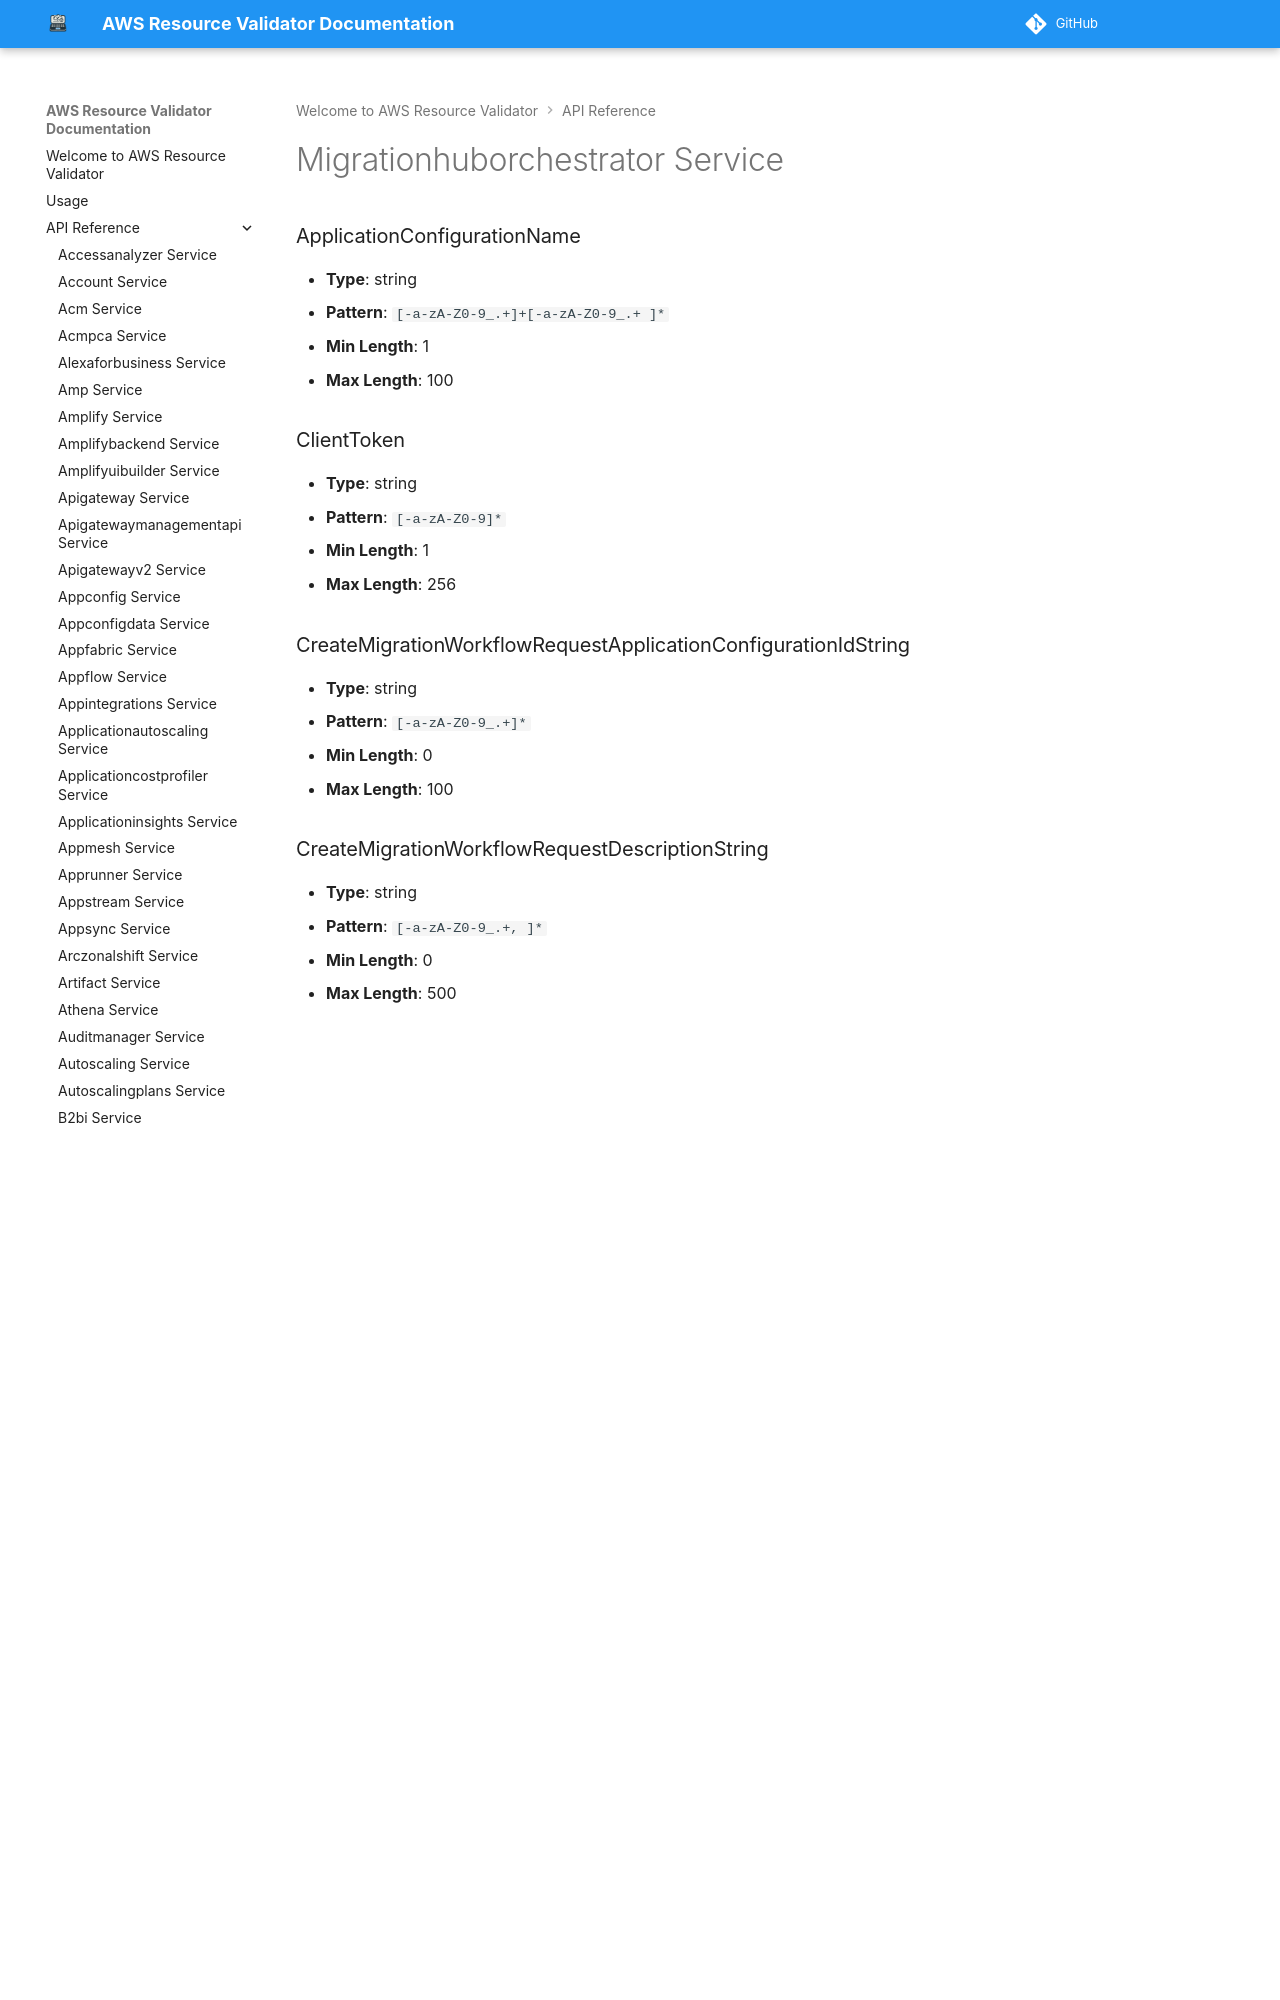

repository: CoreOxide/aws_resource_validator · page: api/migrationhuborchestrator/index.html · generator: mkdocs

# Migrationhuborchestrator Service

### ApplicationConfigurationName
- **Type**: string
- **Pattern**: `[-a-zA-Z0-9_.+]+[-a-zA-Z0-9_.+ ]*`
- **Min Length**: 1
- **Max Length**: 100

### ClientToken
- **Type**: string
- **Pattern**: `[-a-zA-Z0-9]*`
- **Min Length**: 1
- **Max Length**: 256

### CreateMigrationWorkflowRequestApplicationConfigurationIdString
- **Type**: string
- **Pattern**: `[-a-zA-Z0-9_.+]*`
- **Min Length**: 0
- **Max Length**: 100

### CreateMigrationWorkflowRequestDescriptionString
- **Type**: string
- **Pattern**: `[-a-zA-Z0-9_.+, ]*`
- **Min Length**: 0
- **Max Length**: 500
